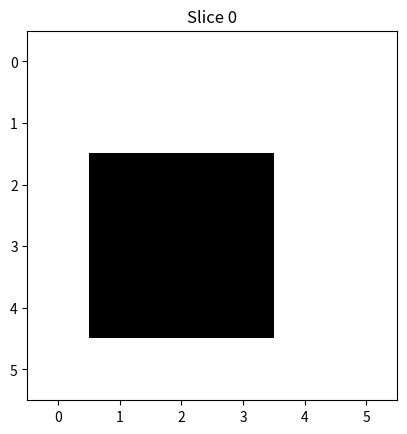
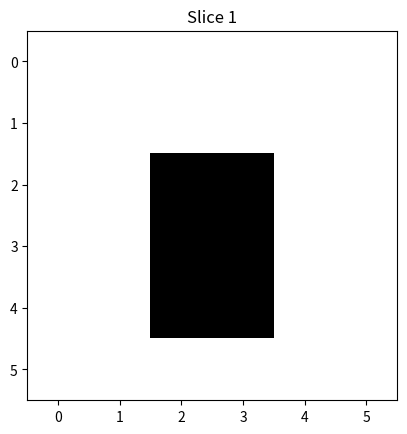
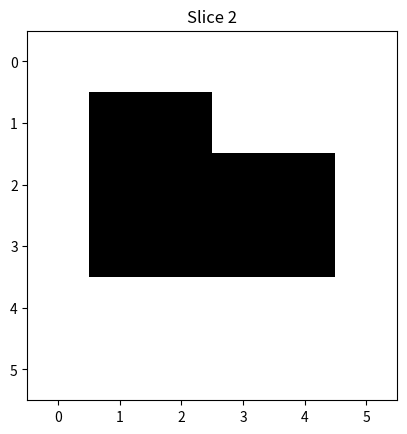
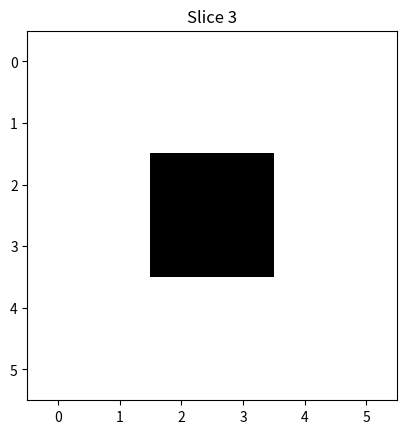
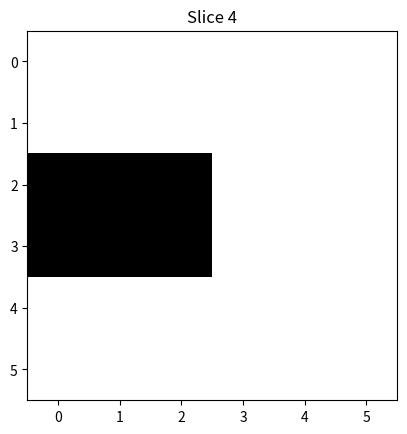
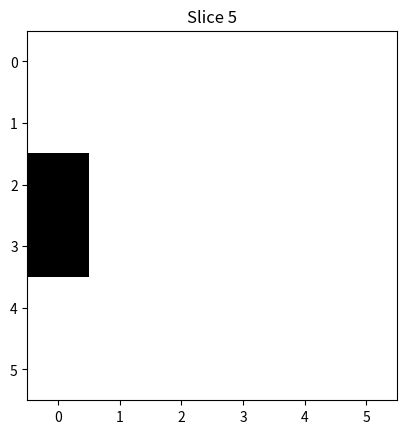

Write the Python code that produced these figures, in order.
# -*- coding: utf-8 -*-
"""
Created on Tue Oct 10 15:09:10 2023

@author: 17154
"""

import numpy as np
from PIL import Image
import matplotlib.pyplot as plt
import os

# Create empty volume 
vol = np.full((6,6,6), 255, dtype=np.uint8)

# Set specific voxel values
vol[2,0,5] = 0 
vol[3,0,5] = 0
vol[2,0,4] = 0
vol[2,1,4] = 0
vol[2,2,4] = 0
vol[3,0,4] = 0
vol[3,1,4] = 0
vol[3,2,4] = 0
vol[2,2,3] = 0
vol[2,3,3] = 0
vol[3,2,3] = 0
vol[3,3,3] = 0
vol[1,1,2] = 0
vol[1,2,2] = 0
vol[2,1,2] = 0
vol[2,2,2] = 0
vol[2,3,2] = 0
vol[2,4,2] = 0
vol[3,1,2] = 0
vol[3,2,2] = 0
vol[3,3,2] = 0
vol[3,4,2] = 0
vol[2,2,1] = 0
vol[2,3,1] = 0
vol[3,2,1] = 0
vol[3,3,1] = 0
vol[4,2,1] = 0
vol[4,3,1] = 0
vol[2,1,0] = 0
vol[2,2,0] = 0
vol[2,3,0] = 0
vol[3,1,0] = 0
vol[3,2,0] = 0
vol[3,3,0] = 0
vol[4,1,0] = 0
vol[4,2,0] = 0
vol[4,3,0] = 0

print (vol[:,:,0])
print (vol[:,:,1])
print (vol[:,:,2])
print (vol[:,:,3])
print (vol[:,:,4])
print (vol[:,:,5])

folder = r'D:\17154\OneDrive - University of Leeds\Documents\Research\Succolarity\Test'

# Create the folder if it doesn't exist
if not os.path.exists(folder):
    os.makedirs(folder)

# Iterate through slices
for z in range(vol.shape[2]):
    # Create a PIL Image from the 2D slice
    slice_img = Image.fromarray(vol[:, :, z])

    # Show the slice using matplotlib
    plt.imshow(slice_img, cmap='gray')
    plt.title(f'Slice {z}')
    plt.show()

    # Save the slice as a TIFF image
    tiff_path = os.path.join(folder, f'slice_{z}.tiff')
    slice_img.save(tiff_path)

    # Print a message to confirm saving
    print(f"Slice {z} saved as '{tiff_path}'")
